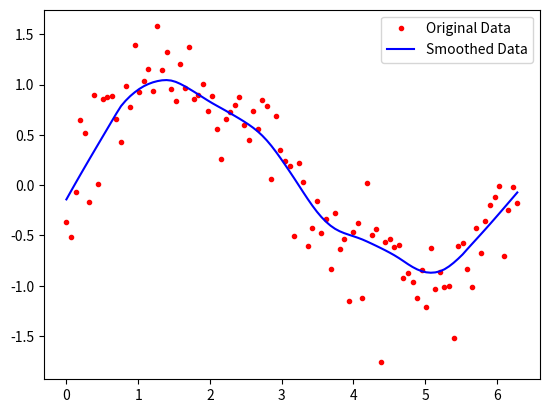

Python code for this plot:
#locally
import numpy as np
from scipy import linalg
import matplotlib.pyplot as plt

def lowess(x, y, f, iterations):
    n = len(x)
    r = int(np.ceil(f * n))
    h = np.sort(np.abs(x - x[:, None]))[:, r]
    w = np.clip(np.abs((x[:, None] - x[None, :]) / h), 0.0, 1.0)
    w = (1 - w ** 3) ** 3
    yest = np.zeros(n)
    delta = np.ones(n)

    for _ in range(iterations):
        for i in range(n):
            weights = delta * w[:, i]
            b = [np.sum(weights * y), np.sum(weights * y * x)]
            A = [[np.sum(weights), np.sum(weights * x)],[np.sum(weights * x), np.sum(weights * x * x)]]
            beta = linalg.solve(A, b)
            yest[i] = beta[0] + beta[1] * x[i]

        residuals = y - yest
        s = np.median(np.abs(residuals))
        delta = np.clip(residuals / (6.0 * s), -1, 1)
        delta = (1 - delta ** 2) ** 2

    return yest

def main():
    x = np.linspace(0, 2 * np.pi, 100)
    y = np.sin(x) + 0.3 * np.random.randn(len(x))
    yest = lowess(x, y, f=0.25, iterations=3)

    plt.plot(x, y, "r.", label="Original Data")
    plt.plot(x, yest, "b-", label="Smoothed Data")
    plt.legend()
    plt.show()

main()
